Run: headless pygame with SDL's dummy video driver; simulated clock (each Clock.tick advances the game by its frame time, no real sleeping); random seed 0; keys injected as events and as key.get_pressed() state; no mouse input.
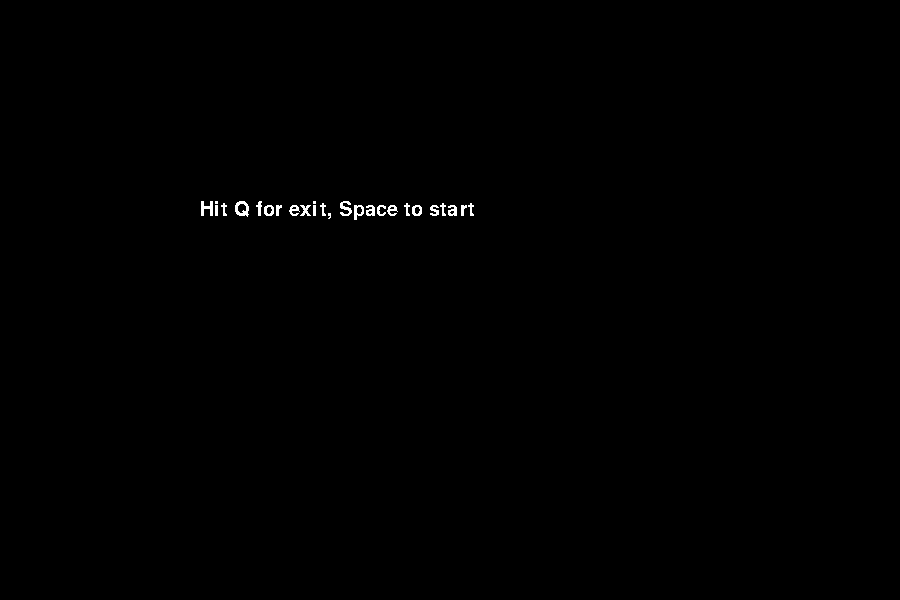
Frame 1 of 4 · flips 1–60 · no input
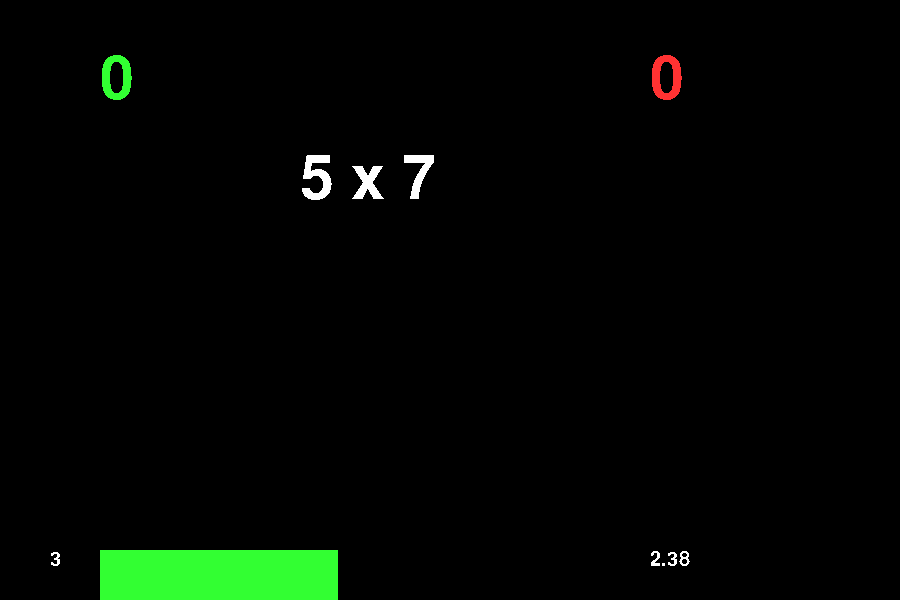
Frame 2 of 4 · flips 61–180 · tapped SPACE, RETURN · held RIGHT (→), D
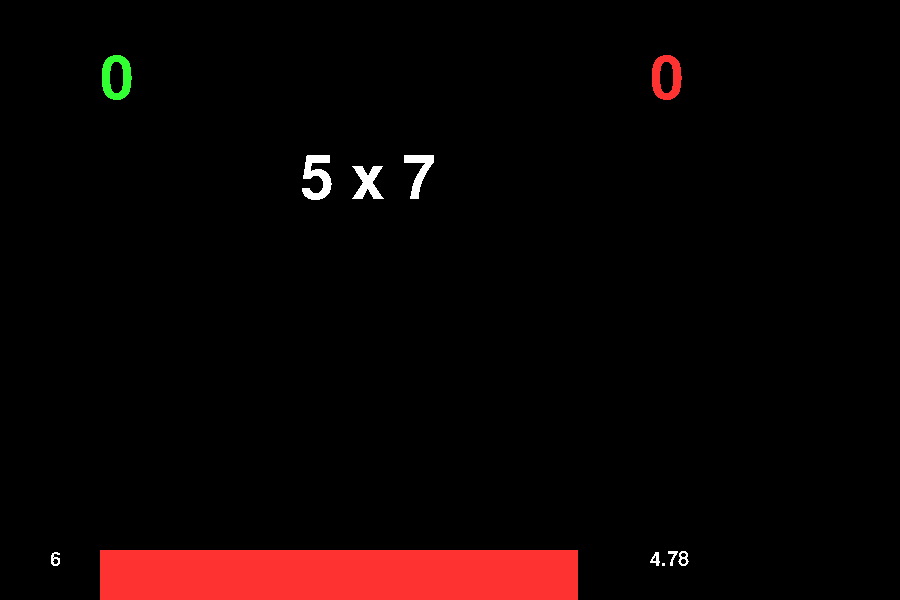
Frame 3 of 4 · flips 181–300 · held DOWN (↓), S
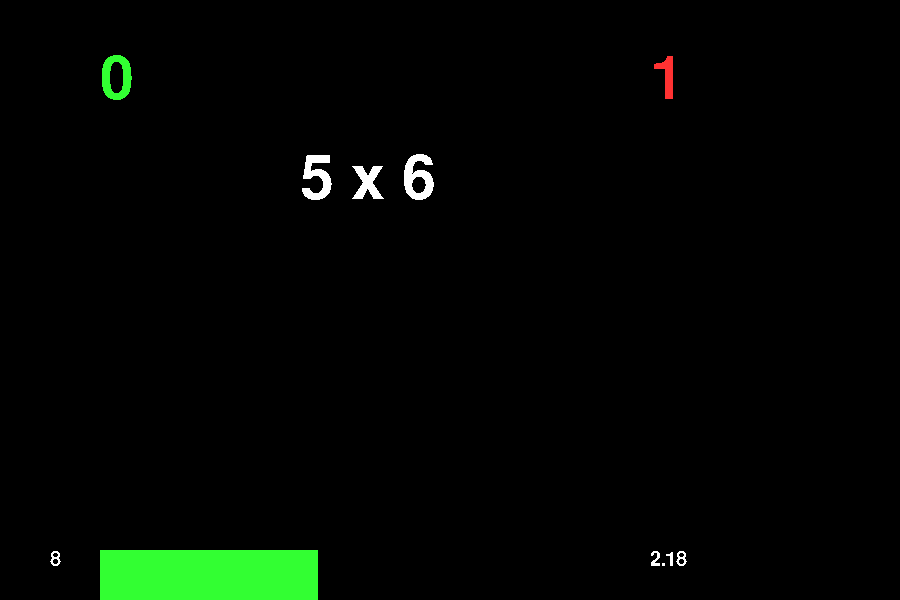
Frame 4 of 4 · flips 301–420 · held LEFT (←), A, UP (↑), W

The pygame program that drew these frames:

import sys
import pygame
import random

BLACK = (0, 0, 0)
WHITE = (255, 255, 255)
GREEN = (50, 255, 50)
RED = (255, 50, 50)
YELLOW = (255, 255, 50)

pygame.font.init()
mmt_menu_font = pygame.font.SysFont('Comic Sans MS', 30)
mmt_question_font = pygame.font.SysFont('Comic Sans MS', 90)

clock = pygame.time.Clock()

mmt = []


def create_multiplication_matrix():
    mmt.clear()
    for i in range(2, 10):
        for j in range(2, 10):
            mmt.append((i, j))
    random.shuffle(mmt)

    #for i in mmt:
    #    print(i)


pygame.init()
size = width, height = 900, 600
screen = pygame.display.set_mode(size)
# mode = 1 == menu mode
# mode = 2 == game mode
mode = 1
mmt_index = 0
answer = ''
good_answers = 0
bad_answers = 0
tick_start = 0
round_tick_start = 0
result = ''
while True:
    clock.tick(50)

    for event in pygame.event.get():
        if event.type == pygame.QUIT: sys.exit()
        if event.type == pygame.KEYDOWN:
            if event.key == pygame.K_q:
                sys.exit()
            if mode == 3 and event.key == pygame.K_1:
                mode = 1
            if mode == 1 and event.key == pygame.K_SPACE:
                good_answers = 0
                bad_answers = 0
                result = ''
                create_multiplication_matrix()

                tick_start = pygame.time.get_ticks()
                round_tick_start = pygame.time.get_ticks()
                mode = 2
            if mode == 2:
                if event.key in range(pygame.K_0, pygame.K_9 + 1):
                    answer += event.unicode
                elif event.key == pygame.K_BACKSPACE:
                    answer = answer[:-1]
                elif event.key == pygame.K_RETURN and len(answer) > 0:
                    a, b = mmt[mmt_index]
                    if a * b == int(answer):
                        # answer is correct
                        good_answers += 1
                    else:
                        # answer is wrong
                        bad_answers += 1
                        mmt.append((a, b))
                    answer = ''
                    mmt_index += 1
                    if mmt_index == len(mmt):
                        # end of matrix - display result
                        mode = 3
                        result = str(good_answers) + ' correct and ' + str(bad_answers) + ' incorrect answers in ' \
                                 + str(int((pygame.time.get_ticks() - tick_start)/1000)) + ' secs, hit 1'

                    round_tick_start = pygame.time.get_ticks()

    screen.fill(BLACK)

    if mode == 1:
        # display menu
        menu_surface = mmt_menu_font.render('Hit Q for exit, Space to start', False, WHITE)
        screen.blit(menu_surface, (200, 200))
    elif mode == 2:
        # play the game
        a, b = mmt[mmt_index]
        round_tick = pygame.time.get_ticks() - round_tick_start
        question_surface = mmt_question_font.render(str(a)+' x '+str(b), False, WHITE)
        answer_surface = mmt_question_font.render(answer, False, WHITE)
        good_answer_surface = mmt_question_font.render(str(good_answers), False, GREEN)
        bad_answer_surface = mmt_question_font.render(str(bad_answers), False, RED)
        timer_surface = mmt_menu_font.render(str(int(pygame.time.get_ticks()/1000)), False, WHITE)
        round_timer_surface = mmt_menu_font.render(str(round_tick/1000), False, WHITE)
        screen.blit(question_surface, (300, 150))
        screen.blit(answer_surface, (300, 350))
        screen.blit(good_answer_surface, (100, 50))
        screen.blit(bad_answer_surface, (650, 50))
        screen.blit(timer_surface, (50, 550))
        screen.blit(round_timer_surface, (650, 550))

        color = GREEN
        if round_tick > 4000:
            color = RED
        elif round_tick > 2500:
            color = YELLOW

        pygame.draw.rect(screen, color, (100, 550, int(round_tick/10), 50))

        if round_tick_start <= pygame.time.get_ticks() - 5000:

            mmt.append((a, b))
            answer = ''
            mmt_index += 1
            bad_answers += 1
            round_tick_start = pygame.time.get_ticks()
            if mmt_index == len(mmt):
                # end of matrix - display result
                mode = 3

    elif mode == 3:
        # display result
        result_surface = mmt_menu_font.render(result, False, WHITE)
        screen.blit(result_surface, (10, 200))

    pygame.display.flip()
